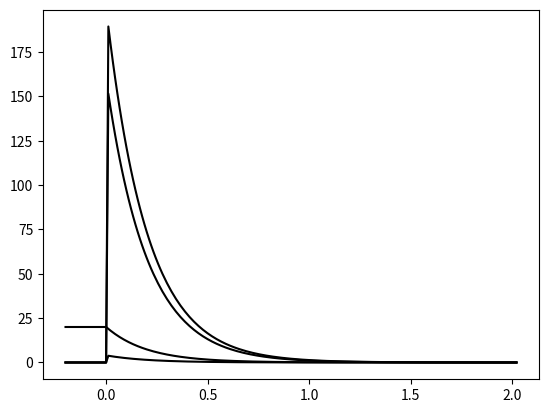

Write Python code to recreate this figure. (Note: this script raises an exception after producing the figure.)
%matplotlib inline
from matplotlib import pyplot as plt
import numpy as np

t = np.linspace(-0.2, 2.02, 201)
i_neg = np.vectorize(lambda x: 20)(t[t < 0])
i_pos = np.vectorize(lambda x: 20 * np.exp(-5 * x))(t[t >= 0])
i = np.concatenate((i_neg, i_pos))
plt.plot(t, i, 'k')
plt.show()

v_neg = np.vectorize(lambda x: 0)(t[t <= 0])
v_pos = 10 * i_pos
v = np.concatenate((v_neg, v_pos))
plt.plot(t, v, 'k')
plt.show()

io_neg = np.vectorize(lambda x: 0)(t[t <= 0])
io_pos = np.vectorize(lambda x: 4 * np.exp(-5 * x))(t[t > 0])
io = np.concatenate((io_neg, io_pos))
plt.plot(t, io, 'k')
plt.show()

vo_neg = np.vectorize(lambda x: 0)(t[t <= 0])
vo_pos = np.vectorize(lambda x: 160 * np.exp(-5 * x))(t[t > 0])
vo = np.concatenate((vo_neg, vo_pos))
plt.plot(t, vo, 'k')
plt.show()

from IPython.display import display, Markdown, Latex

pretty_result = '''**Percentual da potência dissipada por \\\\(10 \\Omega\\\\) em relação a todo o circuito:**

\\\\[
\\begin{align}
    \\text{Percentual} &= {P_{10 \\Omega} \\over P_{R_{\\text{eq}}}} \\therefore \\\\\\\\'''

pretty_result += '''
    \\text{Percentual} &= {{2.56 e^{-10t} kW} \\over {4 e^{-10t} kW}} \\therefore \\\\\\\\'''

pretty_result += '''
    \\text{Percentual} &= {porcentagem:02d}\\%
'''.format(Percentual = '{Percentual}', porcentagem = int(2.56/4 * 100))

pretty_result += '''\\end{align}
\\\\]
'''
display(Markdown(pretty_result))